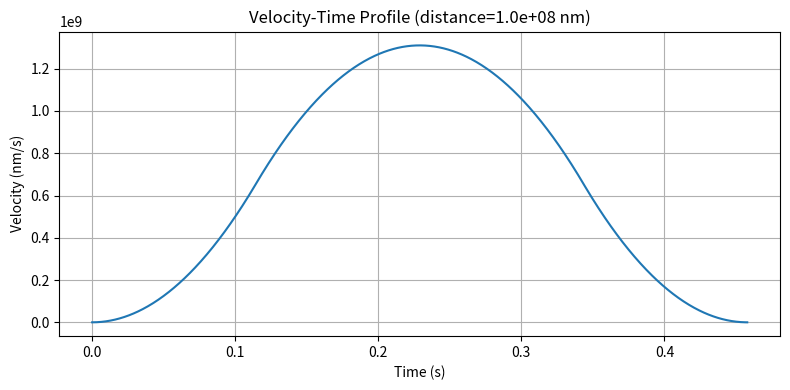
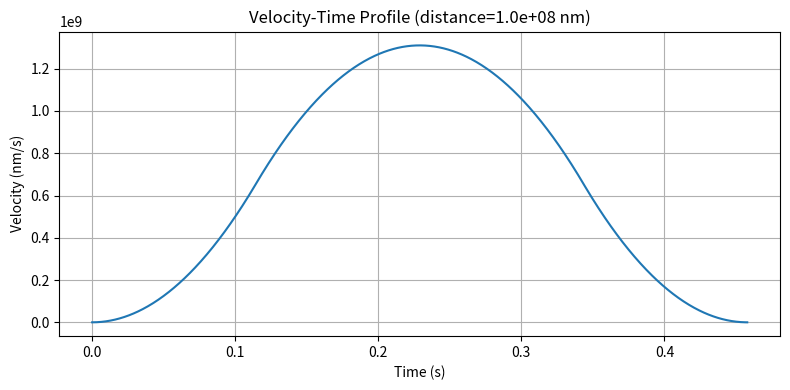
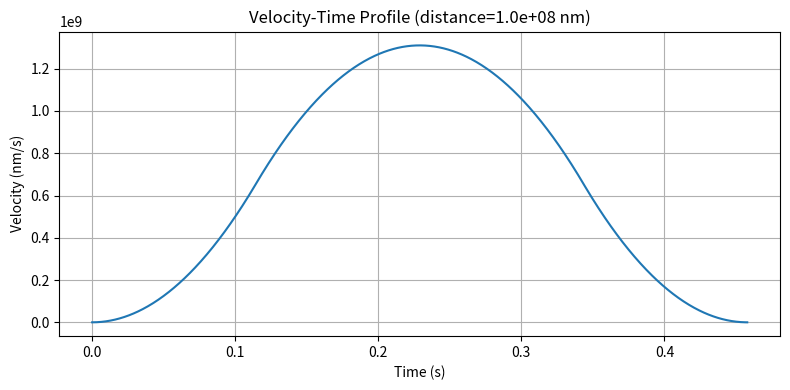

Generate these figures, in order, with matplotlib:
"""
Objective: Find Point to Point Distance and Time for each FOV
There are 3 components to this problem:
1. Find the distance travelled by the source for each projection and then find the time taken to travel that distance.
2. Find total time taken to capture the image for each projection. 
1&2. Scan time per FOV (for all projections)
3. Find the total time taken to move from one FOV to another.
board movement timing with multi-axis synchronization

Set Bottom-Left Corner as the origin (0,0).

Assume S-curve velocity profile for the source with jerk properties.
"""

import numpy as np
import matplotlib.pyplot as plt

# Constants
ACCELERATION = 5_000_000_000  # nm/s²
VELOCITY = 1_000_000_000      # nm/s
JERK = 100_000_000_000          # nm/s³
PI = np.pi
R = 50_000_000                # nm    5cm
PROJ = 32
EXPO = 0.050  # seconds   50ms

def calculate_travel_time(distance, v_max, a_max, j_max, resolution=1000):
    t_j = a_max / j_max # time to reach max acceleration
    t_const_a = (v_max - a_max * t_j) / a_max #time at constant acceleration
    s_accel = 1/3 * j_max * t_j**3 + a_max * t_const_a * t_j + 0.5 * a_max * t_const_a**2
    s_total_accel_decel = 2 * s_accel
    print(f"t_j = {t_j:.5f} s, t_const_a = {t_const_a:.5f} s")
    print(f"s_accel = {s_accel:.5f} nm, s_total_accel_decel = {s_total_accel_decel:.5f} nm")

    if distance < s_total_accel_decel:
        # Triangular motion profile
        t_j = (3 * distance / (2 * j_max))**(1/3)
        t_total = 4 * t_j
        t_vals = np.linspace(0, t_total, resolution)
        v_vals = np.zeros_like(t_vals)
        print("Triangular Profile")

        t1 = t_j
        t2 = 2 * t_j
        t3 = 3 * t_j

        for i, t in enumerate(t_vals):
            if t < t1:
                v_vals[i] = 0.5 * j_max * t**2
            elif t < t2:
                dt = t - t_j
                v_vals[i] = (j_max * t_j**2 / 2) + j_max * t_j * dt - j_max * dt**2 / 2
            elif t < t3:
                dt = t - 2 * t_j
                v_vals[i] = (j_max * t_j**2) - j_max * dt**2 / 2
            else:
                dt = t - 3 * t_j
                v_vals[i] = j_max * t_j**2 / 2 - j_max * t_j * dt + j_max * dt**2 / 2

        return t_total, {
            'type': 'triangular',
            't': t_vals,
            'v': v_vals,
            't_total': t_total
        }

    else:
        # S-curve profile
        s_cruise = distance - s_total_accel_decel
        t_cruise = s_cruise / v_max
        print(f"t_cruise = {t_cruise:.5f} s")
        t_total = 2 * t_j + t_const_a + t_cruise + 2 * t_j + t_const_a
        t_vals = np.linspace(0, t_total, resolution)
        v_vals = np.zeros_like(t_vals)
        print("S-Curve Profile")

        # Define phase boundaries
        t1 = t_j
        t2 = t1 + t_const_a
        t3 = t2 + t_j
        t4 = t3 + t_cruise
        t5 = t4 + t_j
        t6 = t5 + t_const_a
        t7 = t6 + t_j
        print(f"t1 = {t1:.5f} s, t2 = {t2:.5f} s, t3 = {t3:.5f} s, t4 = {t4:.5f} s")
        print(f"t5 = {t5:.5f} s, t6 = {t6:.5f} s, t7 = {t7:.5f} s")

        for i, t in enumerate(t_vals):
            if t < t1:
                # Phase 1: Jerk up
                v_vals[i] = 0.5 * j_max * t**2
            elif t < t2:
                # Phase 2: Constant acceleration
                dt = t - t1
                v_vals[i] = 0.5 * j_max * t_j**2 + a_max * dt
            elif t < t3:
                # Phase 3: Jerk down
                dt = t - t2
                v_vals[i] = 0.5 * j_max * t_j**2 + a_max * t_const_a + a_max * dt - 0.5 * j_max * dt**2
            elif t < t4:
                # Phase 4: Cruise
                v_vals[i] = v_max
            elif t < t5:
                # Phase 5: Jerk down (decel start)
                dt = t - t4
                v_vals[i] = v_max - 0.5 * j_max * dt**2
            elif t < t6:
                # Phase 6: Constant deceleration
                dt = t - t5
                v_vals[i] = v_max - 0.5 * j_max * t_j**2 - a_max * dt
            else:
                # Phase 7: Jerk up (decel end)
                dt = t - t6
                v_vals[i] = v_max - 0.5 * j_max * t_j**2 - a_max * t_const_a - a_max * dt + 0.5 * j_max * dt**2


        return t_total, {
            'type': 's-curve',
            't': t_vals,
            'v': v_vals,
            't_total': t_total
        }


# Scan time per FOV (for all projections)
def calculate_scan_time(verbose=False):
    scan_times = 0
    dist = 2 * PI * R / PROJ
    for i in range(PROJ):
        time,_ = calculate_travel_time(dist, VELOCITY, ACCELERATION, JERK)
        scan_times += EXPO + time
        if verbose:
            print(f"  [Scan {i:02d}] Arc Dist = {dist:.1f} nm, Travel = {time:.5f}s, Total = {EXPO + time:.5f}s")
    return scan_times

# Multi-axis time normalization (X and Y)
def synchronize_multi_axis_motion(p1, p2):
    dx = abs(p2[0] - p1[0])
    dy = abs(p2[1] - p1[1])

    t_x, _ = calculate_travel_time(dx, VELOCITY, ACCELERATION, JERK)
    t_y, _ = calculate_travel_time(dy, VELOCITY, ACCELERATION, JERK)

    t_sync = max(t_x, t_y)

    # Scale jerk, accel, velocity for each axis
    def scale_params(t_i):
        if t_i == 0:
            return JERK, ACCELERATION, VELOCITY  # no motion on this axis
        scale = (t_i / t_sync)
        j = JERK * scale**3
        a = ACCELERATION * scale**2
        v = VELOCITY * scale
        return j, a, v

    j_x, a_x, v_x = scale_params(t_x)
    j_y, a_y, v_y = scale_params(t_y)

    return {
        't_sync': t_sync,
        'x': {'dist': dx, 'jerk': j_x, 'accel': a_x, 'vel': v_x},
        'y': {'dist': dy, 'jerk': j_y, 'accel': a_y, 'vel': v_y},
    }

# Updated board movement timing with multi-axis synchronization
def calculate_board_movement_time(rectangles):
    ptp_times = 0
    scan_times = calculate_scan_time(verbose=True)
    print(f"\n[Scan Time Per FOV] = {scan_times:.5f} seconds\n")

    for i in range(1, len(rectangles)):
        prev = (rectangles[i - 1]['cx'], rectangles[i - 1]['cy'])
        curr = (rectangles[i]['cx'], rectangles[i]['cy'])
        sync = synchronize_multi_axis_motion(prev, curr)
        max_dist = max(sync['x']['dist'], sync['y']['dist'])
        plot_velocity_profile(max_dist)

        segment_time = sync['t_sync'] + scan_times

        print(f"[FOV {i}] Move from {prev} to {curr}")
        print(f"         Travel   = {sync['t_sync']:.5f} s")
        print(f"         Scan     = {scan_times:.5f} s")
        print(f"         Segment  = {segment_time:.5f} s\n")

        ptp_times += segment_time

    print(f"Total Movement + Scan Time = {ptp_times:.3f} seconds")
    return ptp_times


def plot_velocity_profile(distance):
    t_total, profile = calculate_travel_time(distance, VELOCITY, ACCELERATION, JERK)
    t = profile['t']
    v = profile['v']
    plt.figure(figsize=(8, 4))
    plt.plot(t, v)
    plt.title(f"Velocity-Time Profile (distance={distance:.1e} nm)")
    plt.xlabel("Time (s)")
    plt.ylabel("Velocity (nm/s)")
    plt.grid(True)
    plt.tight_layout()
    plt.show()

def calculate_circular_motion_time(
    radius_nm,
    number_of_cycles,
    number_of_projection,
    sample_trigger_count=2,
    acceleration=ACCELERATION,
    velocity=VELOCITY,
    jerk=JERK,
    expo=EXPO,
    verbose=False
):
    """
    Calculate total time for circular scan motion, similar to the C++ implementation.
    """
    # Calculate ramping angle (simplified, as in C++ it's based on acceleration profile)
    # For most cases, ramping angle is small, so we can approximate with 0 for now.
    ramping_angle_rad = 0.1

    # Arc length in degrees (from C++ logic)
    arc_length_deg = (2.0 * ramping_angle_rad * 180.0 / PI) \
        + ((360.0 / number_of_projection) * (sample_trigger_count - 1)) \
        + (number_of_cycles * 360.0)

    # Convert arc length in degrees to radians
    arc_length_rad = arc_length_deg * PI / 180.0

    # Arc distance in nm
    arc_distance_nm = radius_nm * arc_length_rad

    # Calculate travel time for the arc
    travel_time, _ = calculate_travel_time(arc_distance_nm, velocity, acceleration, jerk)

    total_time = travel_time + expo  # add exposure time

    if verbose:
        print(f"Arc length: {arc_length_deg:.2f} deg, Arc distance: {arc_distance_nm:.2f} nm")
        print(f"Travel time: {travel_time:.5f} s, Exposure: {expo:.5f} s, Total: {total_time:.5f} s")

    return total_time


# --- TESTING ---

mock_rectangles = [ 
    {'cx': 0, 'cy': 0},
    {'cx': 100_000_000, 'cy': 0},
    {'cx': 100_000_000, 'cy': 100_000_000},
    {'cx': 200_000_000, 'cy': 100_000_000}
    ]


if __name__ == "__main__":
    calculate_board_movement_time(mock_rectangles)

    # Example usage for a single FOV
    total_time = calculate_circular_motion_time(
        radius_nm=R,
        number_of_cycles=1,
        number_of_projection=PROJ,
        sample_trigger_count=1,
        verbose=True
    )
    print(f"Total circular scan time: {total_time:.3f} seconds")
    # arc_distance = 1000_000_000
    # plot_velocity_profile(arc_distance)